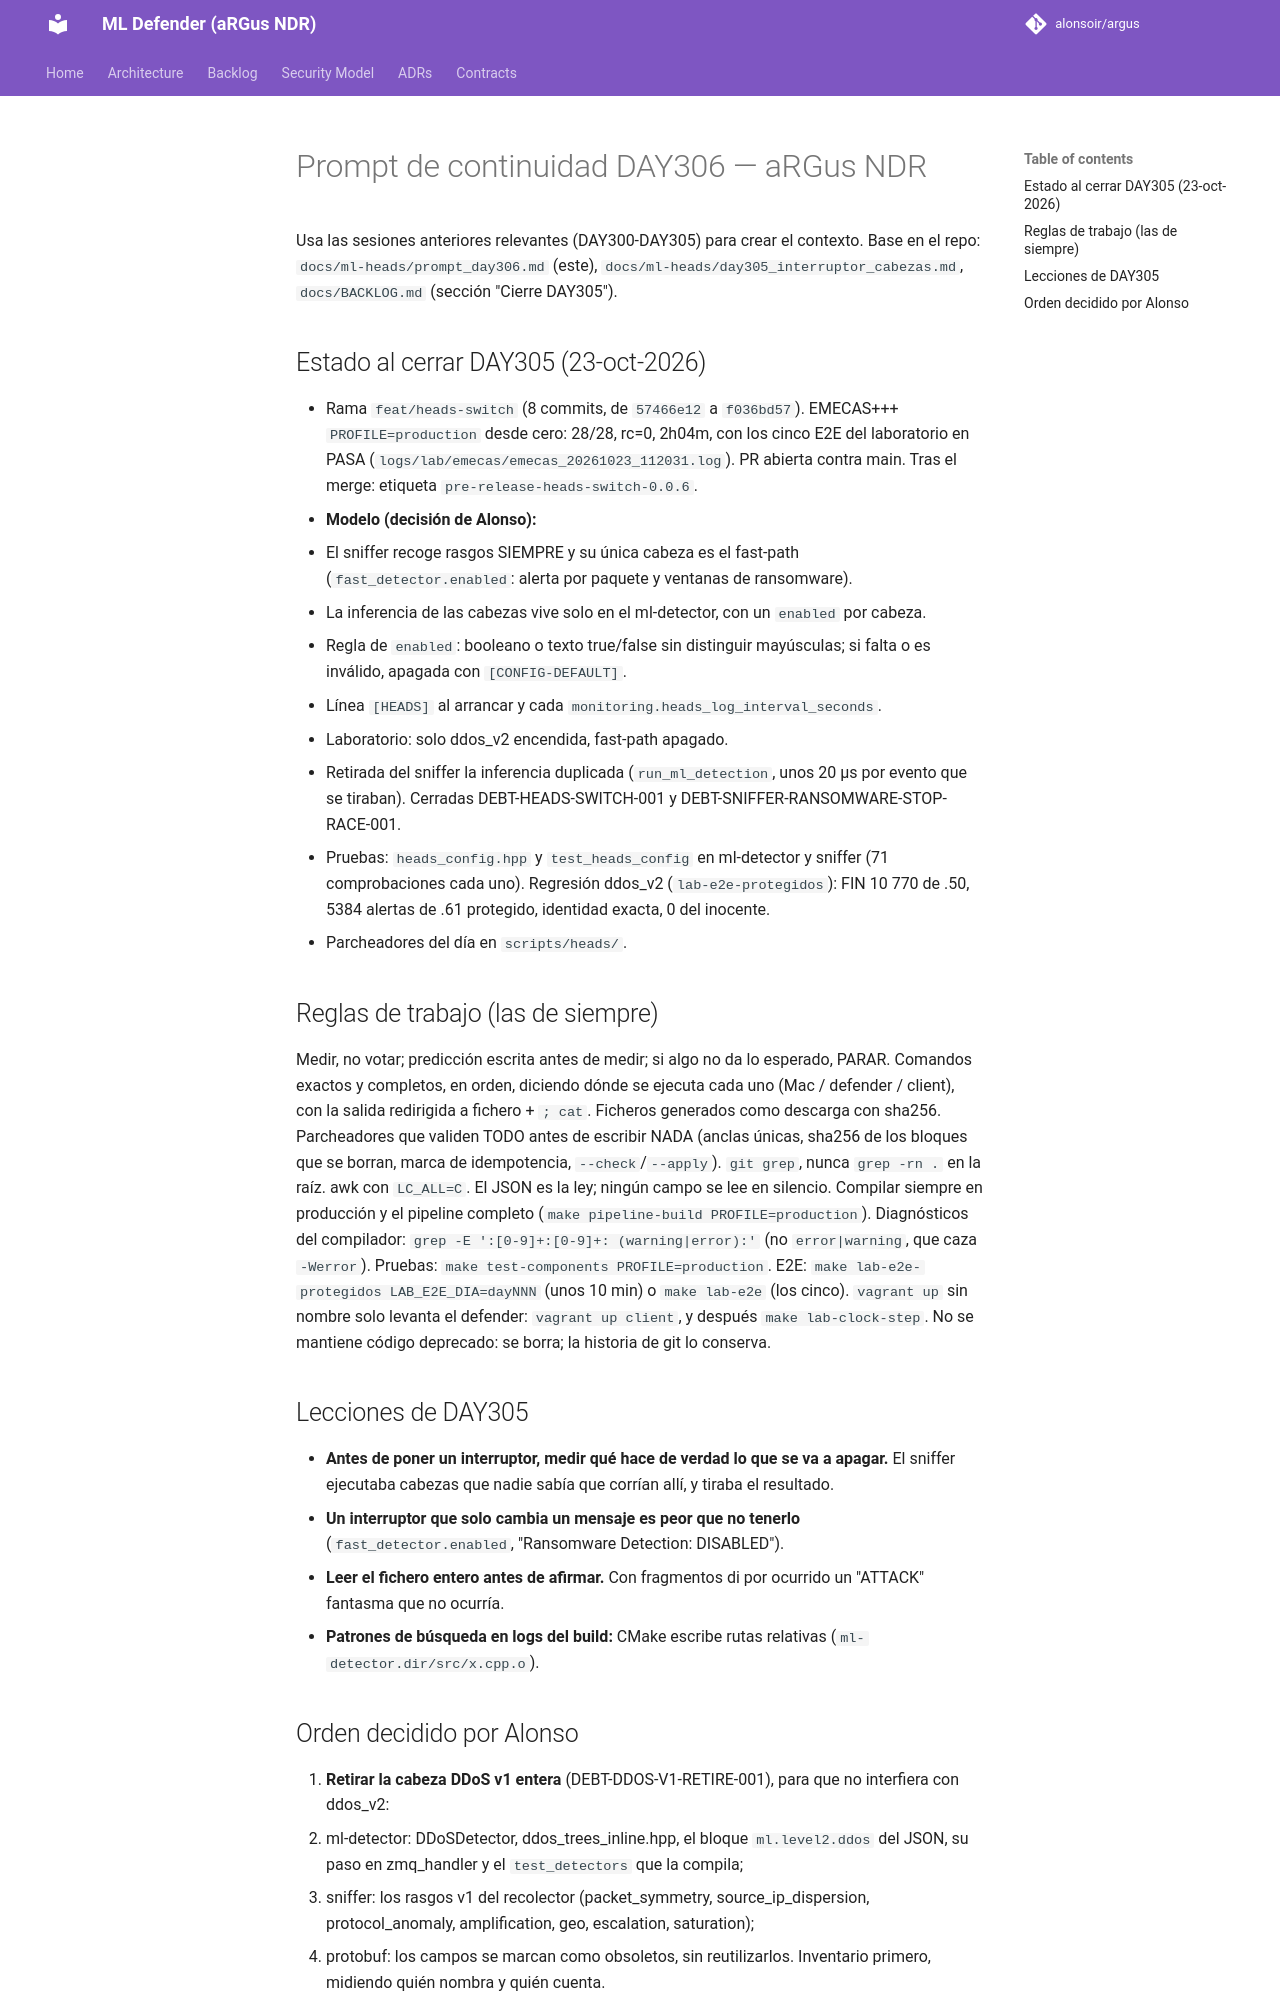

repository: alonsoir/argus · page: ml-heads/prompt_day306/index.html · generator: mkdocs

# Prompt de continuidad DAY306 — aRGus NDR

Usa las sesiones anteriores relevantes (DAY300-DAY305) para crear el contexto. Base en el repo:
`docs/ml-heads/prompt_day306.md` (este), `docs/ml-heads/day305_interruptor_cabezas.md`, `docs/BACKLOG.md`
(sección "Cierre DAY305").

## Estado al cerrar DAY305 (23-oct-2026)

- Rama `feat/heads-switch` (8 commits, de `57466e12` a `f036bd57`). EMECAS+++ `PROFILE=production` desde cero:
  28/28, rc=0, 2h04m, con los cinco E2E del laboratorio en PASA (`logs/lab/emecas/emecas_20261023_112031.log`).
  PR abierta contra main. Tras el merge: etiqueta `pre-release-heads-switch-0.0.6`.
- **Modelo (decisión de Alonso):**
  - El sniffer recoge rasgos SIEMPRE y su única cabeza es el fast-path (`fast_detector.enabled`: alerta por
    paquete y ventanas de ransomware).
  - La inferencia de las cabezas vive solo en el ml-detector, con un `enabled` por cabeza.
  - Regla de `enabled`: booleano o texto true/false sin distinguir mayúsculas; si falta o es inválido, apagada con
    `[CONFIG-DEFAULT]`.
  - Línea `[HEADS]` al arrancar y cada `monitoring.heads_log_interval_seconds`.
  - Laboratorio: solo ddos_v2 encendida, fast-path apagado.
- Retirada del sniffer la inferencia duplicada (`run_ml_detection`, unos 20 µs por evento que se tiraban).
  Cerradas DEBT-HEADS-SWITCH-001 y DEBT-SNIFFER-RANSOMWARE-STOP-RACE-001.
- Pruebas: `heads_config.hpp` y `test_heads_config` en ml-detector y sniffer (71 comprobaciones cada uno).
  Regresión ddos_v2 (`lab-e2e-protegidos`): FIN 10 770 de .50, 5384 alertas de .61 protegido, identidad exacta,
  0 del inocente.
- Parcheadores del día en `scripts/heads/`.

## Reglas de trabajo (las de siempre)

Medir, no votar; predicción escrita antes de medir; si algo no da lo esperado, PARAR. Comandos exactos y
completos, en orden, diciendo dónde se ejecuta cada uno (Mac / defender / client), con la salida redirigida a
fichero + `; cat`. Ficheros generados como descarga con sha256. Parcheadores que validen TODO antes de escribir
NADA (anclas únicas, sha256 de los bloques que se borran, marca de idempotencia, `--check`/`--apply`). `git grep`,
nunca `grep -rn .` en la raíz. awk con `LC_ALL=C`. El JSON es la ley; ningún campo se lee en silencio. Compilar
siempre en producción y el pipeline completo (`make pipeline-build PROFILE=production`). Diagnósticos del
compilador: `grep -E ':[0-9]+:[0-9]+: (warning|error):'` (no `error|warning`, que caza `-Werror`). Pruebas:
`make test-components PROFILE=production`. E2E: `make lab-e2e-protegidos LAB_E2E_DIA=dayNNN` (unos 10 min) o
`make lab-e2e` (los cinco). `vagrant up` sin nombre solo levanta el defender: `vagrant up client`, y después
`make lab-clock-step`. No se mantiene código deprecado: se borra; la historia de git lo conserva.

## Lecciones de DAY305

- **Antes de poner un interruptor, medir qué hace de verdad lo que se va a apagar.** El sniffer ejecutaba cabezas
  que nadie sabía que corrían allí, y tiraba el resultado.
- **Un interruptor que solo cambia un mensaje es peor que no tenerlo** (`fast_detector.enabled`,
  "Ransomware Detection: DISABLED").
- **Leer el fichero entero antes de afirmar.** Con fragmentos di por ocurrido un "ATTACK" fantasma que no ocurría.
- **Patrones de búsqueda en logs del build:** CMake escribe rutas relativas (`ml-detector.dir/src/x.cpp.o`).
